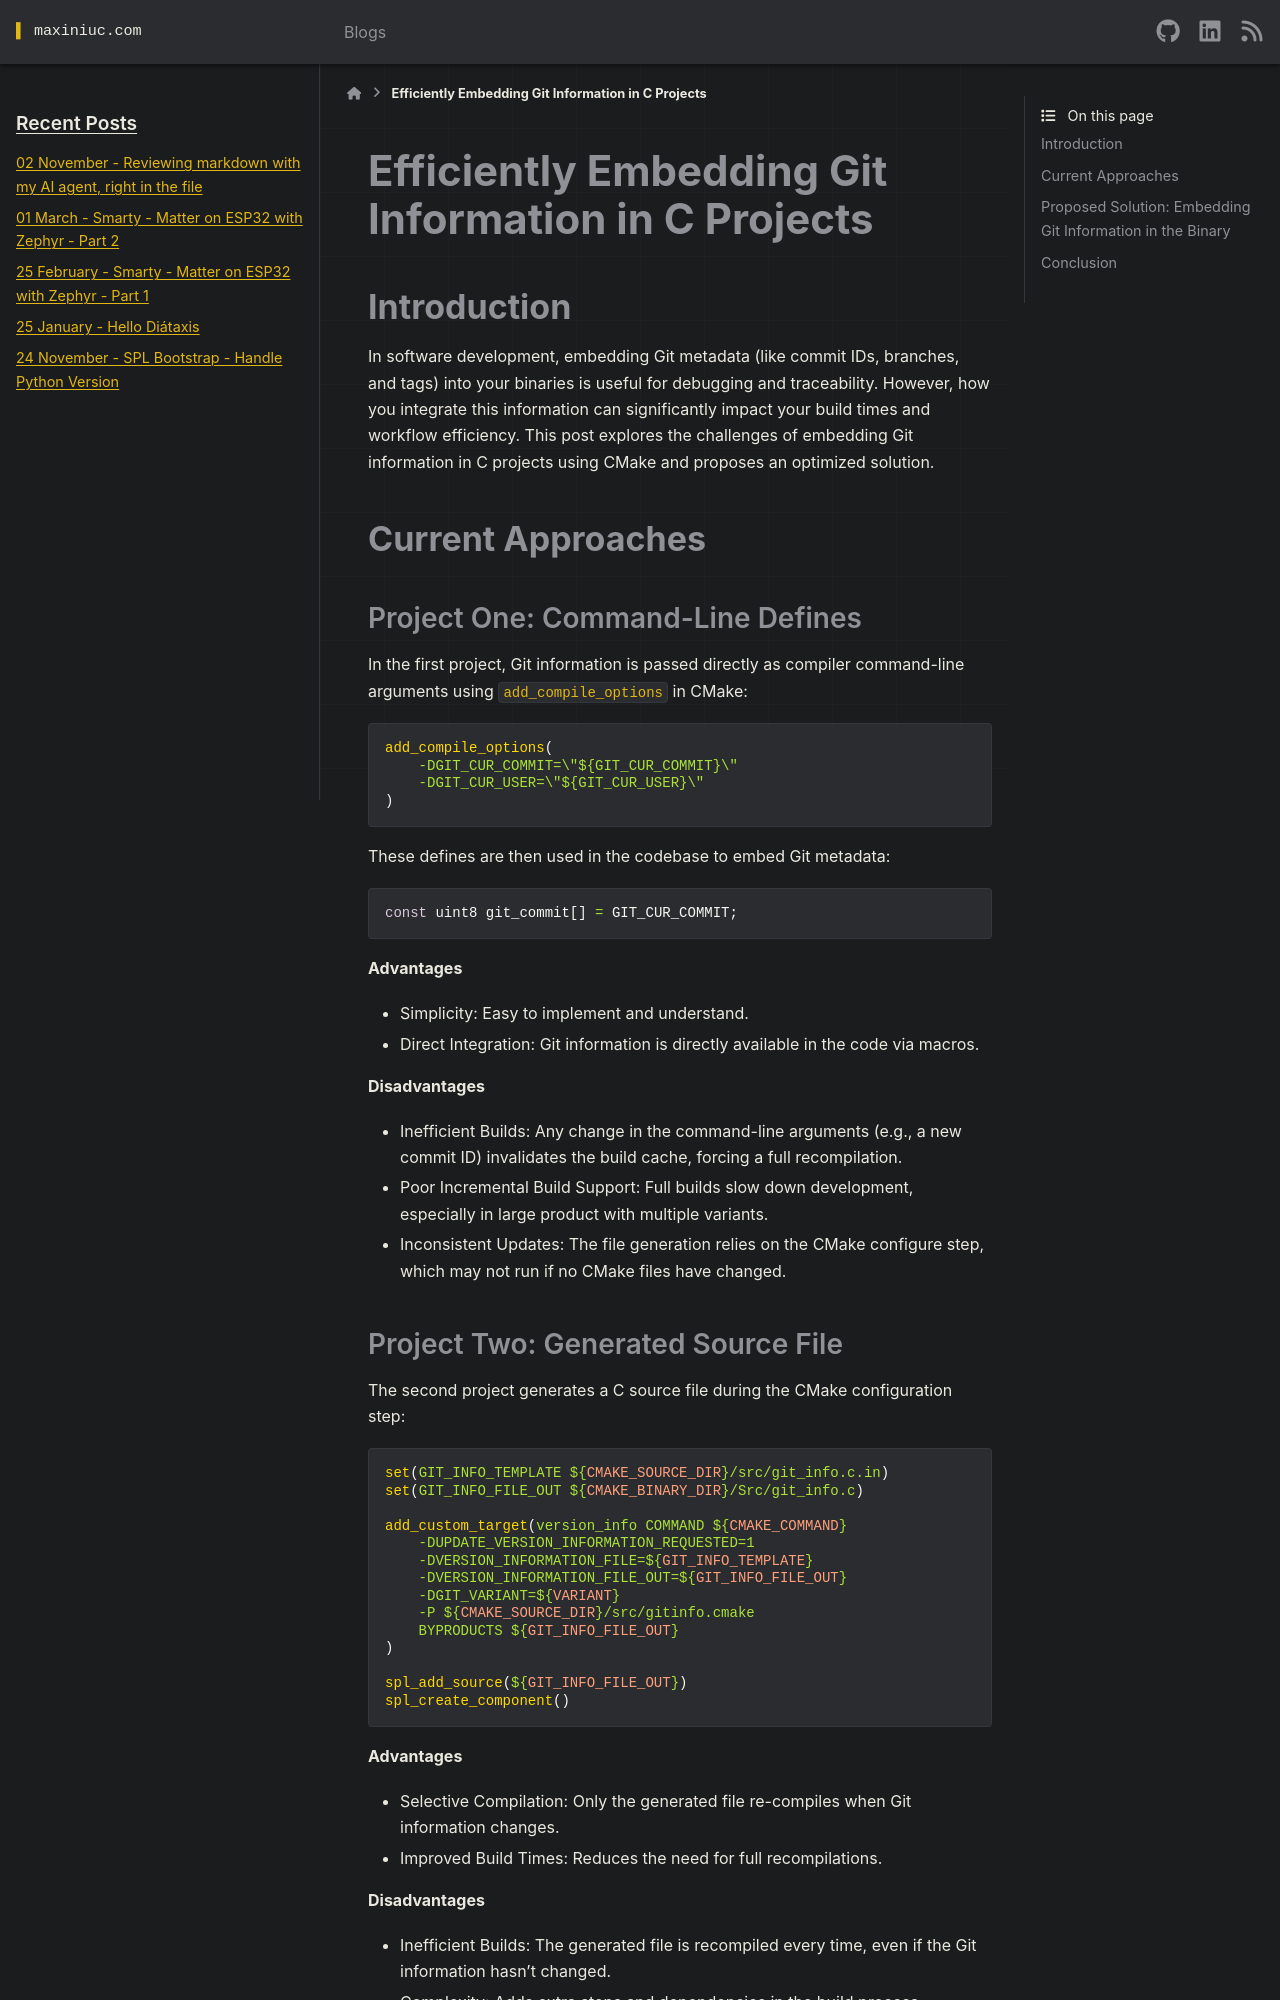

repository: cuinixam/cuinixam.github.io · page: blogs/2024/efficiently_embedding_git_information_in_c_projects.html · generator: sphinx

---
tags: spl git post-build cmake
category: learning
date: 2024-10-01
title: Efficiently Embedding Git Information in C Projects
---

# Efficiently Embedding Git Information in C Projects

## Introduction

In software development, embedding Git metadata (like commit IDs, branches, and tags) into your binaries is useful for debugging and traceability. However, how you integrate this information can significantly impact your build times and workflow efficiency. This post explores the challenges of embedding Git information in C projects using CMake and proposes an optimized solution.

## Current Approaches

### Project One: Command-Line Defines

In the first project, Git information is passed directly as compiler command-line arguments using `add_compile_options` in CMake:

```{code-block} cmake
add_compile_options(
    -DGIT_CUR_COMMIT=\"${GIT_CUR_COMMIT}\"
    -DGIT_CUR_USER=\"${GIT_CUR_USER}\"
)
```

These defines are then used in the codebase to embed Git metadata:

```{code-block} c
const uint8 git_commit[] = GIT_CUR_COMMIT;
```

**Advantages**

- Simplicity: Easy to implement and understand.
- Direct Integration: Git information is directly available in the code via macros.

**Disadvantages**

- Inefficient Builds: Any change in the command-line arguments (e.g., a new commit ID) invalidates the build cache, forcing a full recompilation.
- Poor Incremental Build Support: Full builds slow down development, especially in large product with multiple variants.
- Inconsistent Updates: The file generation relies on the CMake configure step, which may not run if no CMake files have changed.

### Project Two: Generated Source File

The second project generates a C source file during the CMake configuration step:

```{code-block} cmake
set(GIT_INFO_TEMPLATE ${CMAKE_SOURCE_DIR}/src/git_info.c.in)
set(GIT_INFO_FILE_OUT ${CMAKE_BINARY_DIR}/Src/git_info.c)

add_custom_target(version_info COMMAND ${CMAKE_COMMAND}
    -DUPDATE_VERSION_INFORMATION_REQUESTED=1
    -DVERSION_INFORMATION_FILE=${GIT_INFO_TEMPLATE}
    -DVERSION_INFORMATION_FILE_OUT=${GIT_INFO_FILE_OUT}
    -DGIT_VARIANT=${VARIANT}
    -P ${CMAKE_SOURCE_DIR}/src/gitinfo.cmake
    BYPRODUCTS ${GIT_INFO_FILE_OUT}
)

spl_add_source(${GIT_INFO_FILE_OUT})
spl_create_component()
```

**Advantages**

- Selective Compilation: Only the generated file re-compiles when Git information changes.
- Improved Build Times: Reduces the need for full recompilations.

**Disadvantages**

- Inefficient Builds: The generated file is recompiled every time, even if the Git information hasn't changed.
- Complexity: Adds extra steps and dependencies in the build process.
